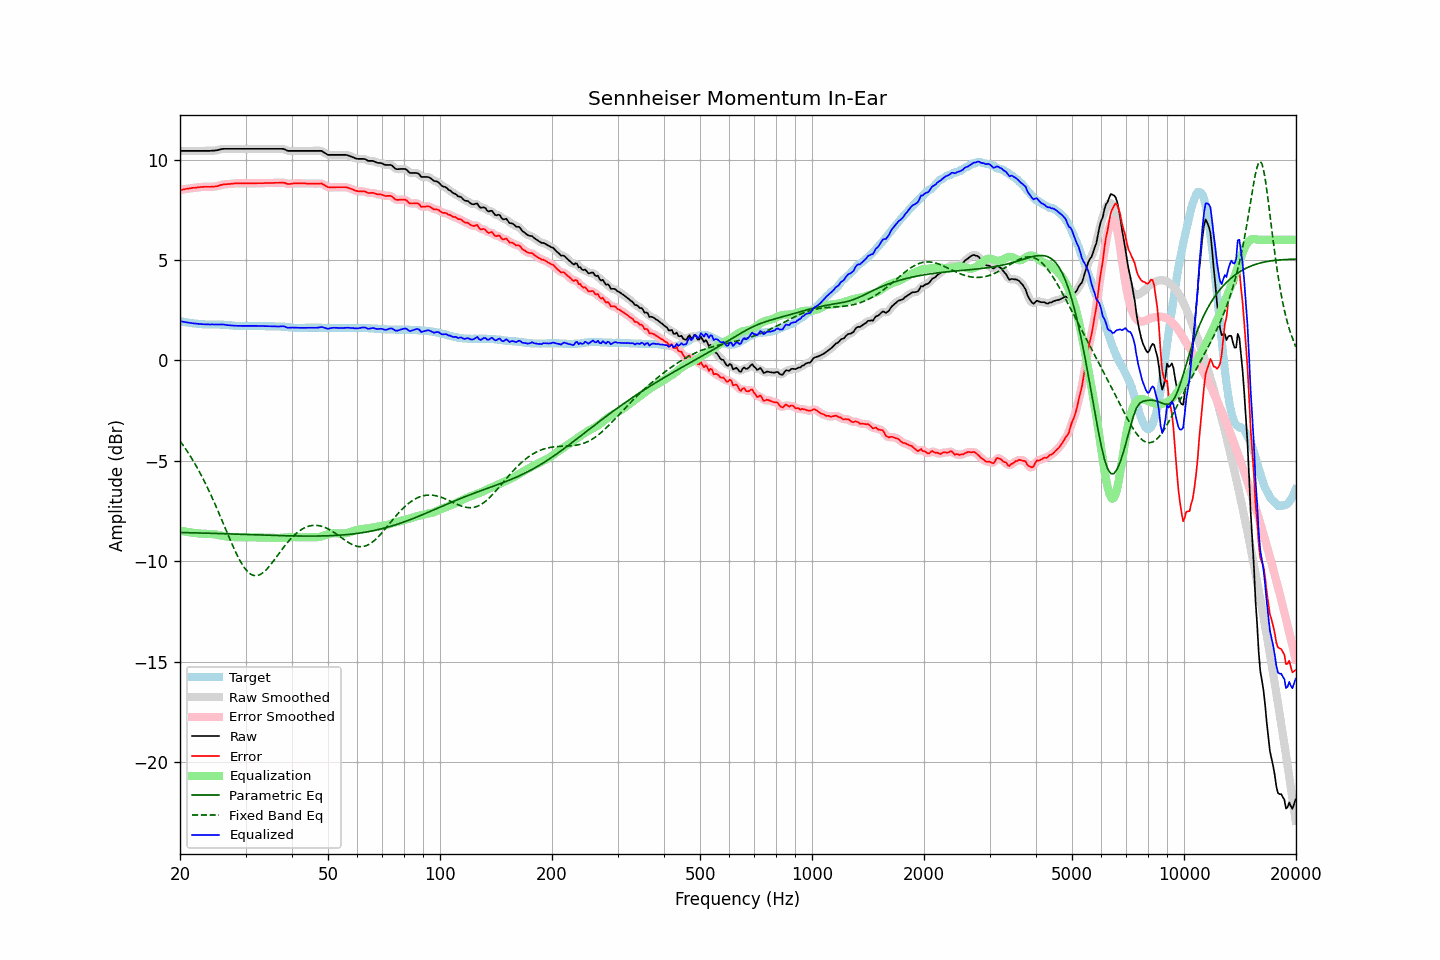

The file beside this chart, header and first rows:
frequency, raw, error, smoothed, error_smoothed, equalization, parametric_eq, fixed_band_eq, equalized_raw, equalized_smoothed, target
20.00, 10.43, 8.48, 10.43, 8.48, -8.48, -8.57, -4.02, 1.95, 1.95, 1.95
20.20, 10.43, 8.49, 10.43, 8.50, -8.50, -8.57, -4.13, 1.94, 1.94, 1.94
20.40, 10.43, 8.51, 10.43, 8.51, -8.51, -8.57, -4.24, 1.92, 1.92, 1.92
20.61, 10.43, 8.52, 10.43, 8.52, -8.52, -8.58, -4.35, 1.91, 1.91, 1.91
20.81, 10.43, 8.54, 10.43, 8.54, -8.54, -8.58, -4.47, 1.89, 1.89, 1.89
21.02, 10.43, 8.55, 10.43, 8.55, -8.55, -8.58, -4.59, 1.88, 1.88, 1.88
21.23, 10.43, 8.56, 10.43, 8.56, -8.56, -8.58, -4.71, 1.87, 1.87, 1.87
21.44, 10.43, 8.57, 10.43, 8.57, -8.57, -8.58, -4.84, 1.86, 1.86, 1.86
21.66, 10.43, 8.59, 10.43, 8.59, -8.59, -8.59, -4.97, 1.85, 1.85, 1.84
21.87, 10.43, 8.59, 10.43, 8.59, -8.60, -8.59, -5.11, 1.84, 1.84, 1.84
22.09, 10.43, 8.60, 10.43, 8.60, -8.60, -8.59, -5.25, 1.83, 1.83, 1.83
22.31, 10.43, 8.61, 10.43, 8.61, -8.61, -8.59, -5.39, 1.82, 1.82, 1.82
22.54, 10.43, 8.62, 10.43, 8.62, -8.62, -8.60, -5.53, 1.81, 1.81, 1.81
22.76, 10.43, 8.63, 10.43, 8.63, -8.63, -8.60, -5.69, 1.80, 1.80, 1.80
22.99, 10.43, 8.63, 10.43, 8.64, -8.63, -8.60, -5.84, 1.80, 1.80, 1.80
23.22, 10.43, 8.64, 10.43, 8.64, -8.64, -8.60, -6.00, 1.80, 1.80, 1.79
23.45, 10.43, 8.64, 10.43, 8.64, -8.64, -8.60, -6.16, 1.79, 1.79, 1.79
23.69, 10.43, 8.64, 10.43, 8.64, -8.64, -8.61, -6.32, 1.79, 1.79, 1.79
23.92, 10.43, 8.64, 10.43, 8.64, -8.64, -8.61, -6.49, 1.79, 1.79, 1.79
24.16, 10.43, 8.64, 10.43, 8.64, -8.64, -8.61, -6.66, 1.79, 1.79, 1.79
24.40, 10.44, 8.65, 10.44, 8.65, -8.65, -8.61, -6.84, 1.79, 1.79, 1.79
24.65, 10.44, 8.65, 10.44, 8.65, -8.66, -8.62, -7.02, 1.78, 1.78, 1.79
24.89, 10.45, 8.66, 10.45, 8.66, -8.67, -8.62, -7.20, 1.78, 1.78, 1.79
25.14, 10.46, 8.67, 10.46, 8.67, -8.68, -8.62, -7.38, 1.78, 1.78, 1.79
25.39, 10.48, 8.69, 10.48, 8.69, -8.70, -8.62, -7.57, 1.78, 1.78, 1.79
25.65, 10.50, 8.72, 10.50, 8.72, -8.72, -8.63, -7.76, 1.79, 1.79, 1.78
25.91, 10.52, 8.74, 10.52, 8.74, -8.73, -8.63, -7.95, 1.79, 1.79, 1.78
26.16, 10.53, 8.76, 10.53, 8.76, -8.75, -8.63, -8.14, 1.78, 1.78, 1.77
26.43, 10.53, 8.76, 10.53, 8.77, -8.76, -8.63, -8.33, 1.77, 1.77, 1.77
26.69, 10.53, 8.77, 10.53, 8.77, -8.77, -8.64, -8.52, 1.76, 1.76, 1.76
26.96, 10.53, 8.78, 10.53, 8.78, -8.78, -8.64, -8.71, 1.75, 1.75, 1.75
27.23, 10.53, 8.78, 10.53, 8.79, -8.79, -8.64, -8.90, 1.74, 1.74, 1.75
27.50, 10.53, 8.79, 10.53, 8.79, -8.80, -8.65, -9.09, 1.74, 1.74, 1.74
27.77, 10.53, 8.80, 10.53, 8.80, -8.80, -8.65, -9.26, 1.73, 1.73, 1.73
28.05, 10.53, 8.81, 10.53, 8.81, -8.81, -8.65, -9.44, 1.73, 1.73, 1.72
28.33, 10.53, 8.81, 10.53, 8.81, -8.81, -8.65, -9.61, 1.72, 1.72, 1.72
28.62, 10.53, 8.81, 10.53, 8.82, -8.81, -8.66, -9.77, 1.72, 1.72, 1.72
28.90, 10.53, 8.82, 10.53, 8.82, -8.81, -8.66, -9.92, 1.72, 1.72, 1.71
29.19, 10.53, 8.81, 10.53, 8.81, -8.81, -8.66, -10.07, 1.72, 1.72, 1.72
29.48, 10.53, 8.81, 10.53, 8.81, -8.81, -8.66, -10.20, 1.72, 1.72, 1.72
29.78, 10.53, 8.81, 10.53, 8.81, -8.81, -8.67, -10.32, 1.72, 1.72, 1.72
30.08, 10.53, 8.81, 10.53, 8.81, -8.81, -8.67, -10.42, 1.72, 1.72, 1.72
30.38, 10.53, 8.81, 10.53, 8.81, -8.81, -8.67, -10.52, 1.72, 1.72, 1.72
30.68, 10.53, 8.81, 10.53, 8.81, -8.81, -8.68, -10.59, 1.72, 1.72, 1.72
30.99, 10.53, 8.81, 10.53, 8.81, -8.81, -8.68, -10.65, 1.72, 1.72, 1.72
31.30, 10.53, 8.81, 10.53, 8.81, -8.81, -8.68, -10.69, 1.72, 1.72, 1.72
31.61, 10.53, 8.81, 10.53, 8.81, -8.81, -8.68, -10.72, 1.72, 1.72, 1.72
31.93, 10.53, 8.81, 10.53, 8.82, -8.82, -8.69, -10.72, 1.72, 1.72, 1.72
32.24, 10.53, 8.82, 10.53, 8.82, -8.82, -8.69, -10.72, 1.71, 1.71, 1.71
32.57, 10.53, 8.82, 10.53, 8.82, -8.82, -8.69, -10.69, 1.71, 1.71, 1.71
32.89, 10.53, 8.82, 10.53, 8.82, -8.82, -8.70, -10.66, 1.71, 1.71, 1.71
33.22, 10.53, 8.82, 10.53, 8.82, -8.82, -8.70, -10.61, 1.71, 1.71, 1.71
33.55, 10.53, 8.82, 10.53, 8.83, -8.83, -8.70, -10.55, 1.71, 1.71, 1.71
33.89, 10.53, 8.83, 10.53, 8.83, -8.83, -8.70, -10.47, 1.70, 1.70, 1.70
34.23, 10.53, 8.83, 10.53, 8.83, -8.83, -8.71, -10.40, 1.70, 1.70, 1.70
34.57, 10.53, 8.83, 10.53, 8.83, -8.83, -8.71, -10.31, 1.70, 1.70, 1.70
34.92, 10.53, 8.83, 10.53, 8.83, -8.83, -8.71, -10.21, 1.70, 1.70, 1.70
35.27, 10.53, 8.83, 10.53, 8.83, -8.83, -8.71, -10.11, 1.70, 1.70, 1.70
35.62, 10.53, 8.83, 10.53, 8.84, -8.84, -8.72, -10.01, 1.69, 1.69, 1.70
35.97, 10.53, 8.84, 10.53, 8.84, -8.84, -8.72, -9.90, 1.69, 1.69, 1.69
... 635 more rows
